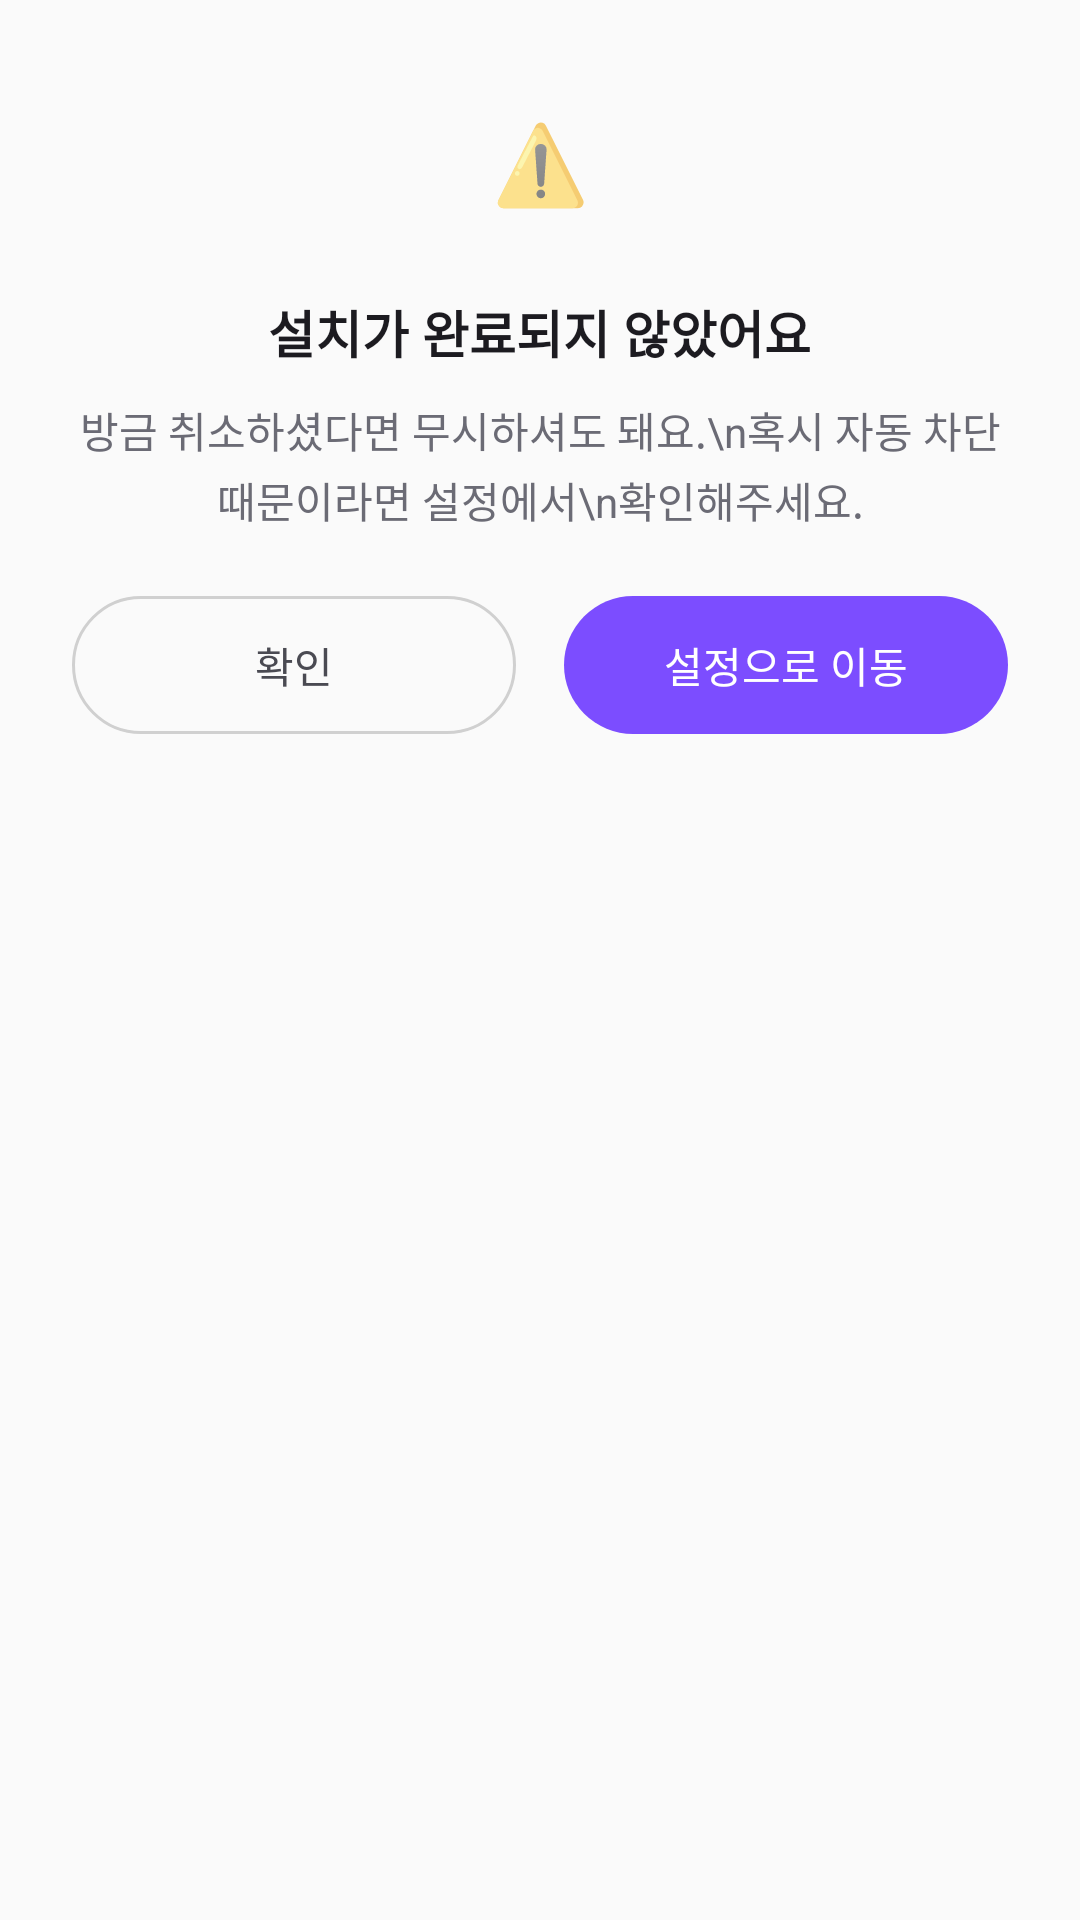

The Android layout XML behind this screen, and the referenced resources:
<!-- AndroidManifest.xml: application theme AppTheme -->
<!-- res/layout/dialog_install_failed.xml -->
<?xml version="1.0" encoding="utf-8"?>
<LinearLayout xmlns:android="http://schemas.android.com/apk/res/android"
    android:layout_width="match_parent"
    android:layout_height="wrap_content"
    android:orientation="vertical"
    android:background="@drawable/bg_dialog_card"
    android:paddingStart="24dp"
    android:paddingEnd="24dp"
    android:paddingTop="26dp"
    android:paddingBottom="20dp"
    android:gravity="center_horizontal">

    <TextView
        android:layout_width="56dp"
        android:layout_height="56dp"
        android:background="@drawable/bg_dialog_icon_badge"
        android:gravity="center"
        android:text="⚠️"
        android:textSize="26sp" />

    <TextView
        android:layout_width="wrap_content"
        android:layout_height="wrap_content"
        android:layout_marginTop="16dp"
        android:text="설치가 완료되지 않았어요"
        android:textColor="#1C1B20"
        android:textSize="17sp"
        android:textStyle="bold" />

    <TextView
        android:layout_width="wrap_content"
        android:layout_height="wrap_content"
        android:layout_marginTop="10dp"
        android:gravity="center"
        android:lineSpacingExtra="3dp"
        android:text="방금 취소하셨다면 무시하셔도 돼요.\n혹시 자동 차단 때문이라면 설정에서\n확인해주세요."
        android:textColor="#6B6B75"
        android:textSize="14sp" />

    <LinearLayout
        android:layout_width="match_parent"
        android:layout_height="wrap_content"
        android:layout_marginTop="22dp"
        android:orientation="horizontal">

        <Button
            android:id="@+id/dialog_btn_dismiss"
            android:layout_width="0dp"
            android:layout_height="46dp"
            android:layout_weight="1"
            android:layout_marginEnd="8dp"
            android:background="@drawable/bg_config_btn_cancel"
            android:text="확인"
            android:textAllCaps="false"
            android:textColor="#4A4A52"
            android:textSize="14sp"
            android:stateListAnimator="@null" />

        <Button
            android:id="@+id/dialog_btn_settings"
            android:layout_width="0dp"
            android:layout_height="46dp"
            android:layout_weight="1"
            android:layout_marginStart="8dp"
            android:background="@drawable/bg_config_btn_save"
            android:text="설정으로 이동"
            android:textAllCaps="false"
            android:textColor="#FFFFFF"
            android:textSize="14sp"
            android:stateListAnimator="@null" />

    </LinearLayout>

</LinearLayout>
<!-- resources referenced by this layout -->
<resources>
  <!-- drawable bg_config_btn_cancel (drawable) -->
  <?xml version="1.0" encoding="utf-8"?>
  <shape xmlns:android="http://schemas.android.com/apk/res/android"
      android:shape="rectangle">
      <solid android:color="#00000000" />
      <stroke android:width="1dp" android:color="#D0D0D0" />
      <corners android:radius="24dp" />
  </shape>
  <!-- drawable bg_config_btn_save (drawable) -->
  <?xml version="1.0" encoding="utf-8"?>
  <shape xmlns:android="http://schemas.android.com/apk/res/android"
      android:shape="rectangle">
      <solid android:color="#7C4DFF" />
      <corners android:radius="24dp" />
  </shape>
  <style name="AppTheme" parent="Theme.AppCompat.Light.DarkActionBar">
          
          <item name="colorPrimary">@color/colorPrimary</item>
          <item name="colorPrimaryDark">@color/colorPrimaryDark</item>
          <item name="colorAccent">@color/colorAccent</item>
      </style>
  <!-- not gathered from this repository: default colours our renderer supplied (Android Studio template values) -->
  <color name="colorPrimary">#FF6200EE</color>
  <color name="colorPrimaryDark">#FF3700B3</color>
  <color name="colorAccent">#FF03DAC5</color>
</resources>
